3-way image classification set "satellite_dataset_final" from GitHub (royalp2p/weather-ai-project); label vocabulary: clear, cloudy, rain.

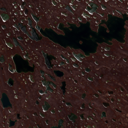
Label: clear

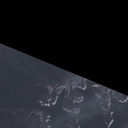
Label: cloudy

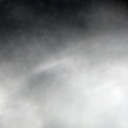
Label: rain

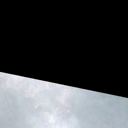
Label: cloudy

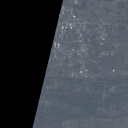
Label: clear

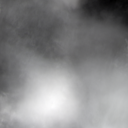
Label: rain
